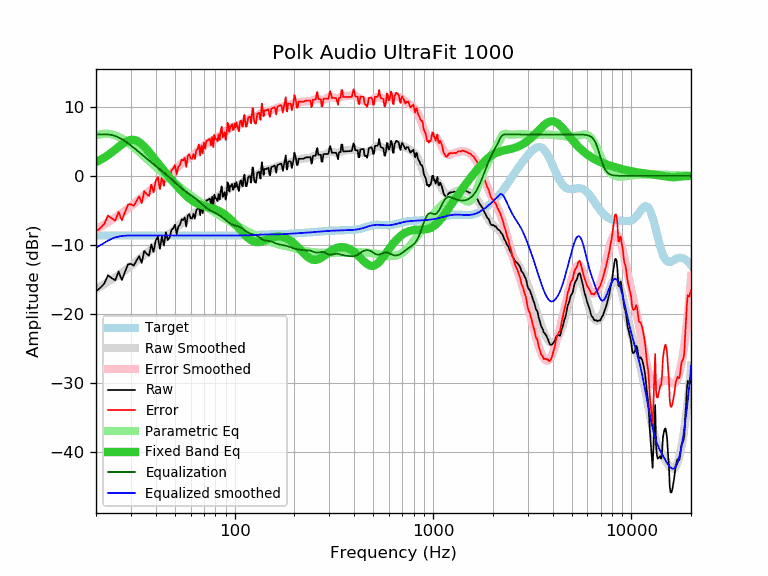

Data behind this chart, as committed beside it:
frequency, raw, error, smoothed, error_smoothed, equalization, parametric_eq, equalized_raw, equalized_smoothed, target
20, -16.75, -8.10, -16.41, -7.76, 6.00, 2.00, -10.75, -10.41, -8.65
21, -16.23, -7.58, -16.06, -7.41, 6.00, 2.31, -10.23, -10.06, -8.65
22, -15.64, -6.99, -15.72, -7.07, 6.00, 2.65, -9.64, -9.72, -8.65
23, -14.39, -5.74, -15.38, -6.73, 6.00, 3.02, -8.39, -9.38, -8.65
24, -14.83, -6.18, -15.04, -6.39, 5.93, 3.41, -8.90, -9.11, -8.65
25, -15.14, -6.49, -14.70, -6.05, 5.78, 3.81, -9.36, -8.92, -8.65
26, -13.87, -5.22, -14.37, -5.72, 5.57, 4.20, -8.30, -8.80, -8.65
27, -15.11, -6.46, -14.04, -5.38, 5.31, 4.56, -9.80, -8.72, -8.65
28, -13.92, -5.27, -13.70, -5.05, 5.03, 4.87, -8.89, -8.67, -8.65
29, -12.82, -4.17, -13.37, -4.72, 4.72, 5.09, -8.10, -8.65, -8.65
30, -12.76, -4.11, -13.05, -4.40, 4.40, 5.21, -8.36, -8.65, -8.65
31, -13.01, -4.36, -12.72, -4.07, 4.07, 5.22, -8.94, -8.65, -8.65
32, -12.28, -3.63, -12.40, -3.75, 3.75, 5.11, -8.53, -8.65, -8.65
33, -11.65, -3.00, -12.08, -3.43, 3.43, 4.90, -8.22, -8.65, -8.65
34, -12.62, -3.97, -11.77, -3.12, 3.12, 4.60, -9.50, -8.65, -8.65
35, -10.88, -2.23, -11.47, -2.81, 2.81, 4.25, -8.07, -8.65, -8.65
36, -11.29, -2.64, -11.17, -2.52, 2.52, 3.87, -8.77, -8.65, -8.65
37, -11.58, -2.93, -10.88, -2.23, 2.23, 3.46, -9.35, -8.65, -8.65
38, -9.92, -1.27, -10.60, -1.95, 1.95, 3.05, -7.97, -8.65, -8.65
39, -11.03, -2.38, -10.34, -1.69, 1.69, 2.64, -9.34, -8.65, -8.65
40, -9.37, -0.72, -10.08, -1.43, 1.43, 2.24, -7.94, -8.65, -8.65
41, -8.83, -0.18, -9.83, -1.18, 1.18, 1.85, -7.65, -8.65, -8.65
42, -10.58, -1.93, -9.59, -0.94, 0.94, 1.47, -9.64, -8.65, -8.65
43, -8.70, -0.05, -9.35, -0.70, 0.70, 1.11, -8.00, -8.65, -8.65
44, -10.09, -1.44, -9.12, -0.47, 0.47, 0.76, -9.62, -8.65, -8.65
45, -8.18, 0.47, -8.88, -0.23, 0.23, 0.41, -7.95, -8.65, -8.65
46, -9.31, -0.66, -8.65, 0.00, -0.00, 0.08, -9.31, -8.65, -8.65
47, -8.91, -0.26, -8.41, 0.24, -0.24, -0.24, -9.15, -8.65, -8.65
48, -7.86, 0.79, -8.18, 0.47, -0.47, -0.55, -8.33, -8.65, -8.65
49, -7.61, 1.04, -7.94, 0.71, -0.71, -0.85, -8.32, -8.65, -8.65
50, -7.07, 1.58, -7.71, 0.94, -0.94, -1.14, -8.01, -8.65, -8.65
51, -8.45, 0.20, -7.48, 1.17, -1.17, -1.42, -9.62, -8.65, -8.65
52, -7.33, 1.32, -7.26, 1.39, -1.39, -1.70, -8.72, -8.65, -8.65
53, -7.09, 1.56, -7.05, 1.60, -1.60, -1.96, -8.69, -8.65, -8.65
54, -6.30, 2.35, -6.85, 1.80, -1.80, -2.21, -8.10, -8.65, -8.65
55, -6.41, 2.24, -6.66, 1.99, -1.99, -2.45, -8.40, -8.65, -8.65
56, -6.03, 2.62, -6.49, 2.16, -2.16, -2.67, -8.19, -8.65, -8.65
57, -7.35, 1.30, -6.33, 2.33, -2.33, -2.88, -9.68, -8.65, -8.65
58, -5.76, 2.89, -6.17, 2.48, -2.48, -3.08, -8.24, -8.65, -8.65
59, -5.53, 3.12, -6.02, 2.63, -2.63, -3.26, -8.16, -8.65, -8.65
60, -6.14, 2.51, -5.88, 2.77, -2.77, -3.43, -8.91, -8.65, -8.65
61, -6.17, 2.48, -5.74, 2.91, -2.91, -3.57, -9.08, -8.65, -8.65
62, -5.49, 3.16, -5.59, 3.06, -3.06, -3.71, -8.55, -8.65, -8.65
63, -6.21, 2.44, -5.44, 3.21, -3.21, -3.83, -9.42, -8.65, -8.65
64, -4.98, 3.67, -5.28, 3.37, -3.37, -3.94, -8.35, -8.65, -8.65
65, -4.78, 3.87, -5.12, 3.53, -3.53, -4.03, -8.31, -8.65, -8.65
66, -4.09, 4.56, -4.96, 3.69, -3.69, -4.11, -7.78, -8.65, -8.65
67, -5.70, 2.95, -4.79, 3.86, -3.86, -4.18, -9.56, -8.65, -8.65
68, -4.27, 4.38, -4.63, 4.02, -4.02, -4.25, -8.29, -8.65, -8.65
69, -5.40, 3.25, -4.46, 4.19, -4.19, -4.31, -9.59, -8.65, -8.65
70, -3.83, 4.82, -4.31, 4.34, -4.34, -4.36, -8.17, -8.65, -8.65
71, -4.72, 3.93, -4.16, 4.49, -4.49, -4.41, -9.21, -8.65, -8.65
72, -3.56, 5.09, -4.02, 4.63, -4.63, -4.46, -8.19, -8.65, -8.65
73, -3.54, 5.11, -3.90, 4.75, -4.75, -4.50, -8.29, -8.65, -8.65
74, -3.37, 5.28, -3.78, 4.87, -4.87, -4.55, -8.24, -8.65, -8.65
75, -3.29, 5.36, -3.68, 4.97, -4.97, -4.60, -8.26, -8.65, -8.65
76, -4.26, 4.39, -3.58, 5.07, -5.07, -4.65, -9.33, -8.65, -8.65
77, -3.02, 5.63, -3.50, 5.15, -5.15, -4.70, -8.17, -8.65, -8.65
78, -4.50, 4.15, -3.41, 5.24, -5.24, -4.75, -9.74, -8.65, -8.65
79, -2.72, 5.93, -3.33, 5.32, -5.32, -4.81, -8.04, -8.65, -8.65
... 553 more rows
